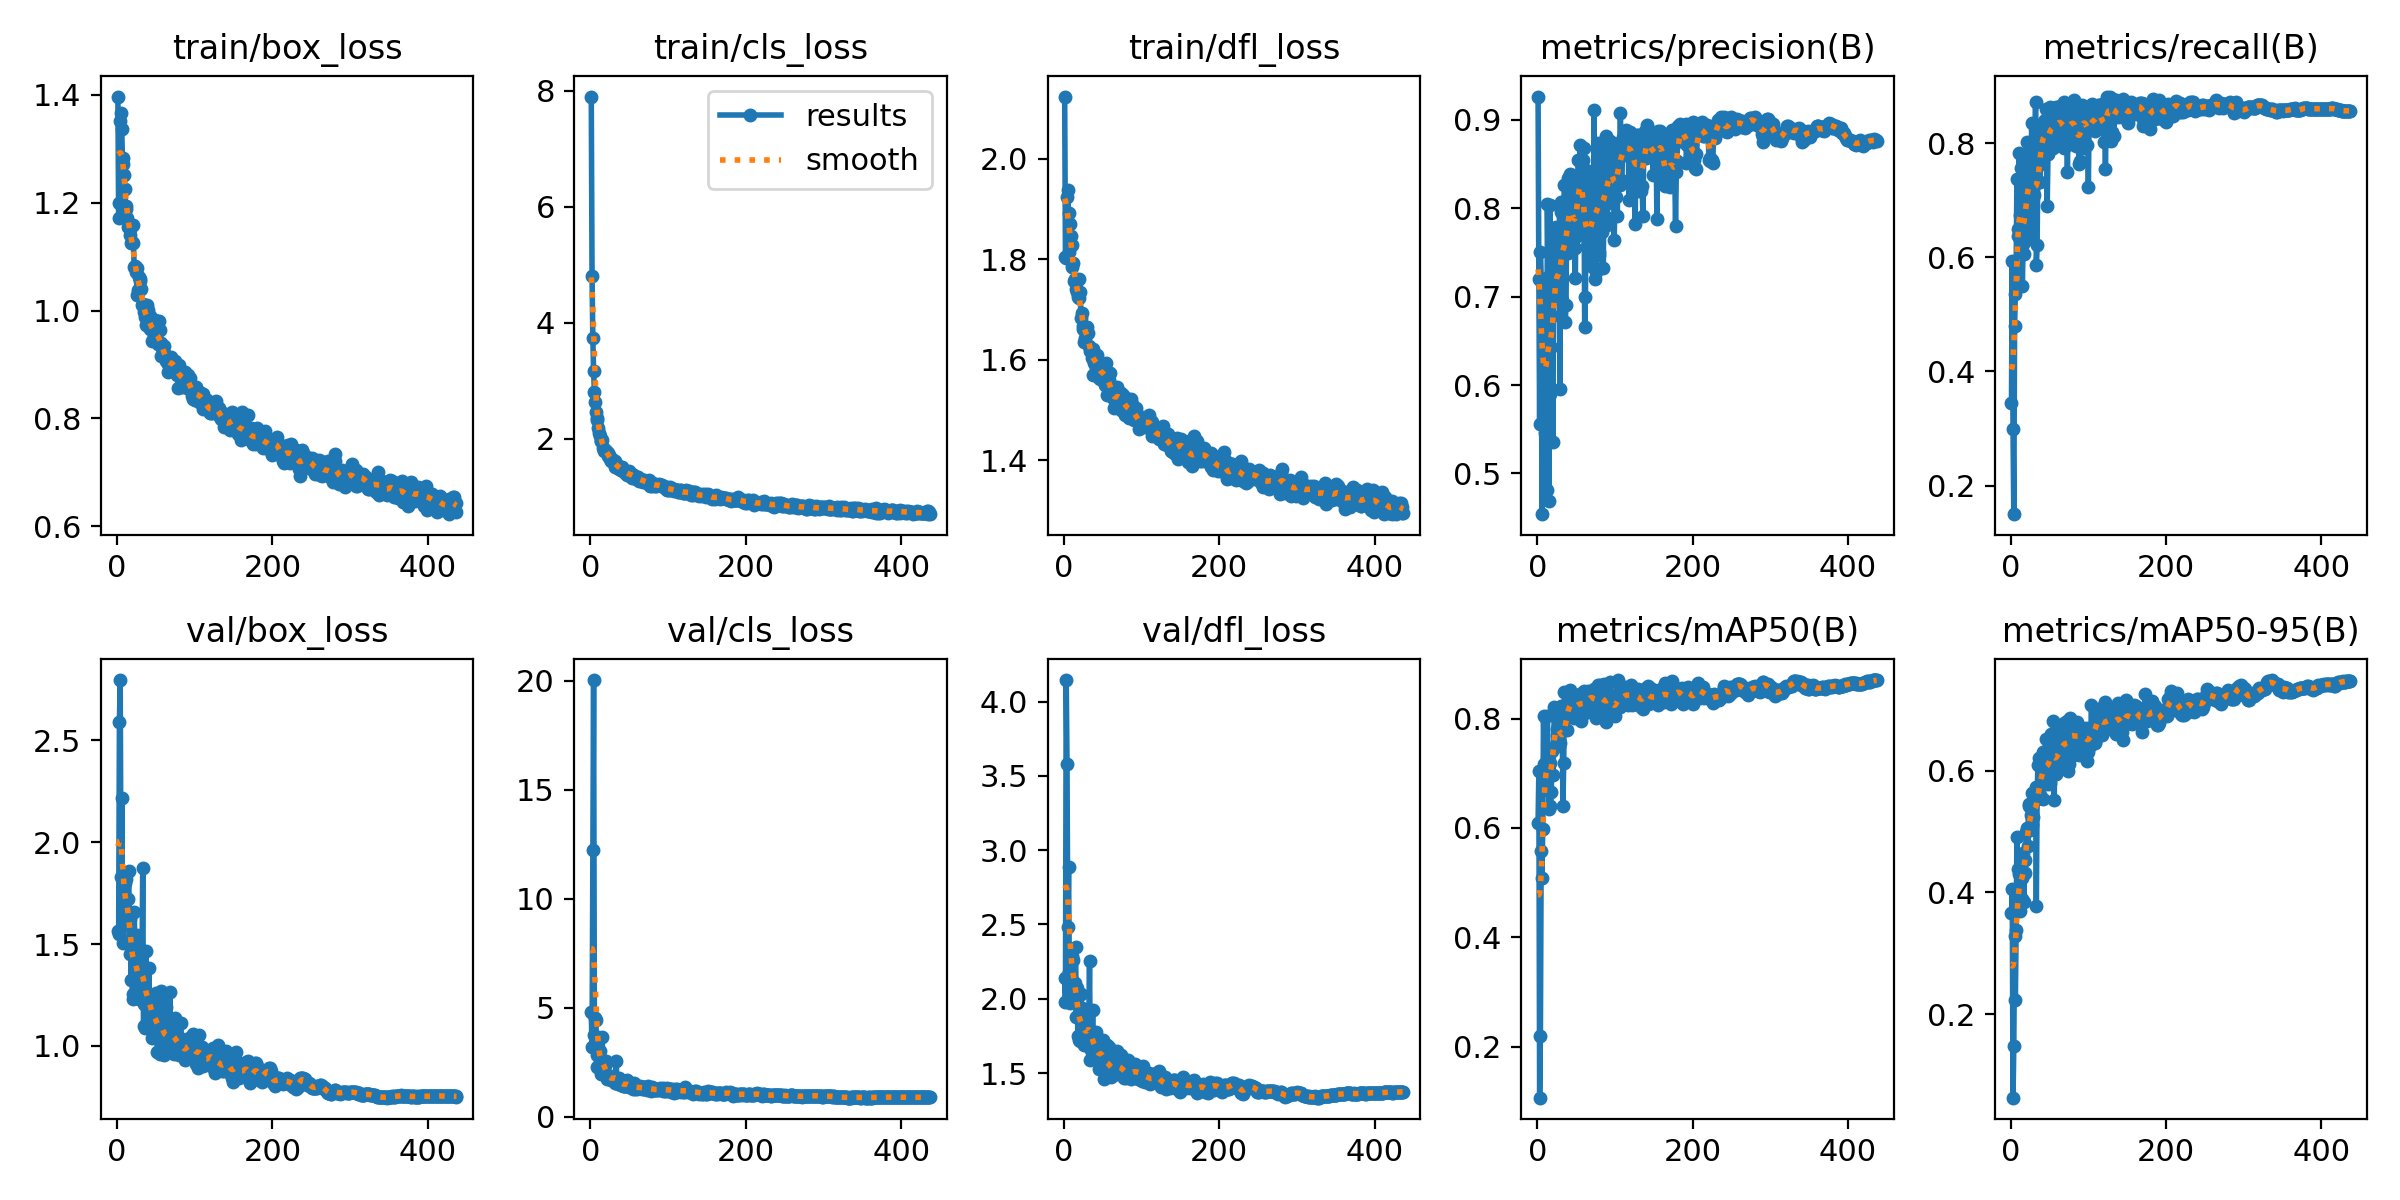

Values plotted in this chart, from the file beside it:
epoch, time, train/box_loss, train/cls_loss, train/dfl_loss, metrics/precision(B), metrics/recall(B), metrics/mAP50(B), metrics/mAP50-95(B), val/box_loss, val/cls_loss, val/dfl_loss, lr/pg0, lr/pg1, lr/pg2
1, 49.35, 1.397, 7.897, 2.124, 0.9264, 0.345, 0.6088, 0.367, 1.563, 4.8, 2.14, 0.003293, 0.003293, 0.003293
2, 85.37, 1.171, 4.797, 1.805, 0.7201, 0.594, 0.7035, 0.4055, 1.547, 3.218, 1.976, 0.006627, 0.006627, 0.006627
3, 120.8, 1.199, 3.739, 1.803, 0.5564, 0.3, 0.1064, 0.06305, 2.593, 12.23, 4.145, 0.00996, 0.00996, 0.00996
4, 156.7, 1.352, 3.161, 1.924, 0.75, 0.15, 0.2194, 0.1485, 2.796, 20.04, 3.582, 0.01, 0.01, 0.01
5, 192.2, 1.367, 2.808, 1.938, 0.7174, 0.4802, 0.5573, 0.3292, 1.83, 3.779, 2.483, 0.01, 0.01, 0.01
6, 227.8, 1.337, 2.629, 1.892, 0.4539, 0.5359, 0.5081, 0.2227, 2.218, 4.527, 2.887, 0.01, 0.01, 0.01
7, 263.6, 1.272, 2.461, 1.814, 0.7205, 0.5788, 0.5978, 0.3383, 1.726, 4.452, 2.182, 0.01, 0.01, 0.01
8, 299.3, 1.283, 2.359, 1.87, 0.6356, 0.7371, 0.8056, 0.4918, 1.503, 2.309, 1.97, 0.01, 0.01, 0.01
9, 335.3, 1.252, 2.323, 1.846, 0.5885, 0.6367, 0.7172, 0.4378, 1.625, 2.845, 2.116, 0.01, 0.01, 0.01
10, 370.7, 1.226, 2.191, 1.828, 0.5454, 0.6499, 0.7078, 0.399, 1.798, 2.868, 2.29, 0.01, 0.01, 0.01
11, 406.5, 1.193, 2.095, 1.785, 0.6299, 0.7825, 0.7153, 0.4306, 1.647, 2.809, 2.124, 0.01, 0.01, 0.01
12, 442, 1.188, 2.044, 1.793, 0.4815, 0.6744, 0.669, 0.3701, 1.817, 3.041, 2.264, 0.01, 0.01, 0.01
13, 477.3, 1.172, 1.969, 1.758, 0.8044, 0.7561, 0.8044, 0.4521, 1.665, 1.986, 2.046, 0.01, 0.01, 0.01
14, 512.4, 1.155, 1.964, 1.762, 0.7219, 0.6733, 0.7251, 0.424, 1.723, 2.346, 2.104, 0.01, 0.01, 0.01
15, 548, 1.155, 1.974, 1.753, 0.4684, 0.5494, 0.6348, 0.3893, 1.858, 3.667, 2.35, 0.01, 0.01, 0.01
16, 584, 1.15, 1.849, 1.74, 0.8042, 0.6234, 0.7193, 0.464, 1.451, 2.416, 1.877, 0.01, 0.01, 0.01
17, 620.1, 1.139, 1.825, 1.735, 0.5904, 0.6055, 0.6394, 0.3847, 1.622, 2.017, 2.07, 0.01, 0.01, 0.01
18, 655.8, 1.125, 1.798, 1.724, 0.6433, 0.6884, 0.6665, 0.4527, 1.324, 2.007, 1.751, 0.01, 0.01, 0.01
19, 691.5, 1.127, 1.814, 1.722, 0.6778, 0.6671, 0.7415, 0.4324, 1.528, 2.333, 1.906, 0.01, 0.01, 0.01
20, 726.5, 1.159, 1.796, 1.76, 0.5355, 0.6443, 0.6969, 0.4991, 1.232, 2.572, 1.719, 0.01, 0.01, 0.01
21, 762.2, 1.125, 1.768, 1.735, 0.7441, 0.8012, 0.7482, 0.5061, 1.256, 1.722, 1.713, 0.01, 0.01, 0.01
22, 798, 1.081, 1.751, 1.682, 0.699, 0.7679, 0.822, 0.4762, 1.66, 1.818, 2.031, 0.01, 0.01, 0.01
23, 834.2, 1.083, 1.708, 1.693, 0.7495, 0.703, 0.8109, 0.5445, 1.492, 1.805, 1.936, 0.01, 0.01, 0.01
24, 869.9, 1.071, 1.725, 1.661, 0.7788, 0.7567, 0.81, 0.5418, 1.286, 1.727, 1.707, 0.009999, 0.009999, 0.009999
25, 906, 1.079, 1.657, 1.667, 0.7219, 0.7341, 0.7704, 0.5021, 1.546, 1.797, 1.91, 0.009999, 0.009999, 0.009999
26, 941.6, 1.03, 1.613, 1.636, 0.7287, 0.6317, 0.7804, 0.5271, 1.263, 1.803, 1.689, 0.009999, 0.009999, 0.009999
27, 977.4, 1.038, 1.632, 1.643, 0.7033, 0.836, 0.7973, 0.5102, 1.41, 1.685, 1.812, 0.009999, 0.009999, 0.009999
28, 1013, 1.063, 1.647, 1.665, 0.7438, 0.6384, 0.7506, 0.5633, 1.232, 1.699, 1.687, 0.009999, 0.009999, 0.009999
29, 1049, 1.055, 1.604, 1.659, 0.5957, 0.7209, 0.7564, 0.5242, 1.264, 1.861, 1.771, 0.009999, 0.009999, 0.009999
30, 1085, 1.059, 1.594, 1.666, 0.807, 0.7098, 0.7827, 0.5607, 1.233, 1.797, 1.713, 0.009999, 0.009999, 0.009999
31, 1120, 1.04, 1.622, 1.654, 0.7954, 0.7506, 0.8228, 0.5522, 1.411, 1.664, 1.803, 0.009999, 0.009999, 0.009999
32, 1156, 1.01, 1.52, 1.628, 0.6966, 0.8726, 0.8086, 0.5733, 1.366, 1.546, 1.785, 0.009999, 0.009999, 0.009999
33, 1192, 1.013, 1.563, 1.623, 0.7888, 0.5866, 0.6411, 0.3779, 1.872, 2.544, 2.257, 0.009999, 0.009999, 0.009999
34, 1228, 1.01, 1.545, 1.616, 0.7614, 0.6208, 0.7198, 0.5536, 1.097, 1.719, 1.587, 0.009999, 0.009999, 0.009999
35, 1262, 0.9966, 1.5, 1.617, 0.8266, 0.7659, 0.848, 0.609, 1.205, 1.52, 1.655, 0.009999, 0.009999, 0.009999
36, 1298, 0.9871, 1.528, 1.602, 0.6714, 0.7623, 0.7992, 0.6203, 1.089, 1.649, 1.606, 0.009999, 0.009999, 0.009999
37, 1334, 0.9728, 1.482, 1.57, 0.6902, 0.8116, 0.8037, 0.5553, 1.467, 1.785, 1.921, 0.009999, 0.009999, 0.009999
38, 1370, 1.01, 1.521, 1.622, 0.8108, 0.7319, 0.7794, 0.5592, 1.19, 1.645, 1.628, 0.009999, 0.009999, 0.009999
39, 1406, 0.9735, 1.457, 1.593, 0.8347, 0.7995, 0.8259, 0.6151, 1.247, 1.481, 1.66, 0.009999, 0.009999, 0.009999
40, 1442, 1.001, 1.518, 1.604, 0.7497, 0.8238, 0.8157, 0.6025, 1.155, 1.55, 1.657, 0.009999, 0.009999, 0.009999
41, 1477, 0.9796, 1.465, 1.602, 0.8291, 0.8257, 0.8204, 0.5533, 1.381, 1.616, 1.774, 0.009998, 0.009998, 0.009998
42, 1512, 0.9666, 1.439, 1.584, 0.8383, 0.7985, 0.8526, 0.6301, 1.162, 1.397, 1.612, 0.009998, 0.009998, 0.009998
43, 1548, 0.9902, 1.454, 1.61, 0.7618, 0.8397, 0.8294, 0.588, 1.228, 1.435, 1.642, 0.009998, 0.009998, 0.009998
44, 1583, 0.9708, 1.433, 1.592, 0.7822, 0.7964, 0.8278, 0.6108, 1.159, 1.439, 1.613, 0.009998, 0.009998, 0.009998
45, 1619, 0.9433, 1.407, 1.563, 0.8378, 0.8595, 0.8252, 0.6525, 1.041, 1.398, 1.526, 0.009998, 0.009998, 0.009998
46, 1656, 0.9813, 1.411, 1.584, 0.8103, 0.8421, 0.827, 0.5775, 1.21, 1.533, 1.654, 0.009998, 0.009998, 0.009998
47, 1692, 0.9483, 1.378, 1.561, 0.7747, 0.6901, 0.8015, 0.6094, 1.124, 1.698, 1.628, 0.009998, 0.009998, 0.009998
48, 1728, 0.9556, 1.408, 1.566, 0.7546, 0.7817, 0.8128, 0.6161, 1.081, 1.56, 1.646, 0.009998, 0.009998, 0.009998
49, 1764, 0.9831, 1.377, 1.586, 0.7211, 0.8404, 0.8169, 0.5785, 1.24, 1.392, 1.701, 0.009998, 0.009998, 0.009998
50, 1800, 0.9586, 1.444, 1.587, 0.8265, 0.8303, 0.8216, 0.579, 1.262, 1.513, 1.723, 0.009998, 0.009998, 0.009998
51, 1835, 0.9459, 1.399, 1.576, 0.7687, 0.8639, 0.8345, 0.6505, 1.055, 1.427, 1.559, 0.009998, 0.009998, 0.009998
52, 1870, 0.9457, 1.372, 1.562, 0.8217, 0.8238, 0.8258, 0.6605, 0.9724, 1.389, 1.461, 0.009997, 0.009997, 0.009997
53, 1906, 0.9376, 1.332, 1.55, 0.8541, 0.8366, 0.8316, 0.6396, 1.106, 1.372, 1.571, 0.009997, 0.009997, 0.009997
54, 1941, 0.9805, 1.4, 1.594, 0.8207, 0.7924, 0.8189, 0.6028, 1.107, 1.388, 1.607, 0.009997, 0.009997, 0.009997
55, 1977, 0.9635, 1.375, 1.574, 0.8715, 0.8413, 0.845, 0.6818, 0.9625, 1.291, 1.474, 0.009997, 0.009997, 0.009997
56, 2012, 0.9161, 1.337, 1.53, 0.7729, 0.8168, 0.7964, 0.5521, 1.271, 1.561, 1.687, 0.009997, 0.009997, 0.009997
57, 2048, 0.9395, 1.364, 1.576, 0.8472, 0.8067, 0.8381, 0.6344, 1.085, 1.295, 1.531, 0.009997, 0.009997, 0.009997
58, 2083, 0.931, 1.349, 1.558, 0.8466, 0.8634, 0.8463, 0.5949, 1.216, 1.412, 1.672, 0.009997, 0.009997, 0.009997
59, 2119, 0.9234, 1.309, 1.538, 0.8547, 0.8195, 0.8102, 0.6162, 1.002, 1.333, 1.479, 0.009997, 0.009997, 0.009997
60, 2156, 0.935, 1.318, 1.573, 0.868, 0.8225, 0.8515, 0.6457, 1.057, 1.294, 1.536, 0.009997, 0.009997, 0.009997
... 377 more rows
